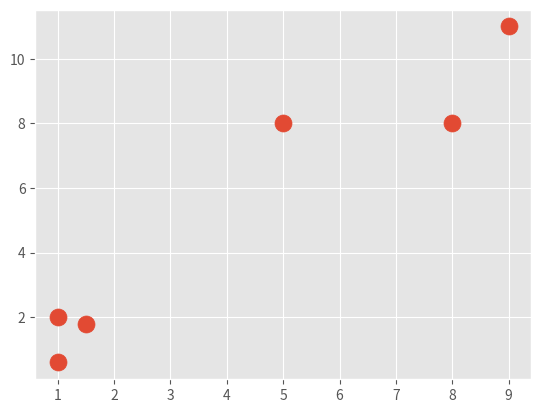

Write the Python code that produced this figure.
import matplotlib.pyplot as plt
from matplotlib import style
style.use('ggplot')
import numpy as np

X = np.array([[1, 2],
              [1.5, 1.8],
              [5, 8],
              [8, 8],
              [1, 0.6],
              [9, 11]])

plt.scatter(X[:,0], X[:,1], s=150)
plt.show()


class k_means:
    def __init__(self, k, tol, max_iter):
        self.k = k
        self.tol = tol
        self.max_iter = max_iter

    def fit(self, dataset):
        self.centroids = []
        for i in range(self.k):
            self.centroids.append(dataset[i])

        for i in range(self.max_iter):
            self.classifications = []

            for i in range(self.k):
                self.classifications.append([])
